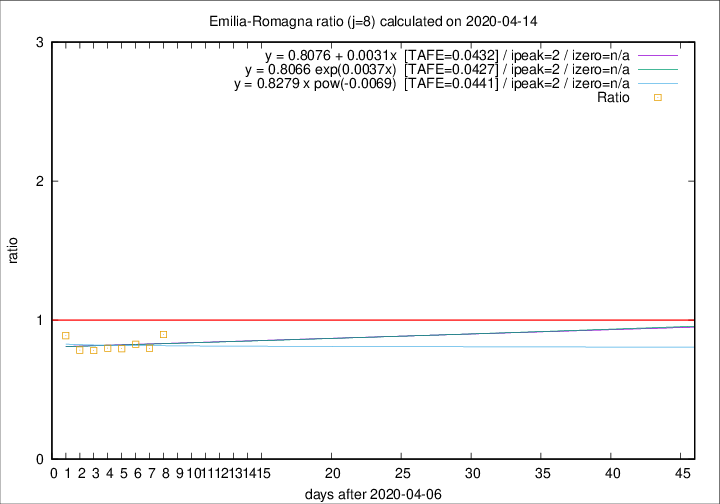

The table this chart was drawn from, first rows:
2020-04-14, 90, 2705, 597, 665, 0.8977
2020-04-13, 51, 2615, 564, 707, 0.7977
2020-04-12, 83, 2564, 587, 710, 0.8268
2020-04-11, 84, 2481, 579, 728, 0.7953
2020-04-10, 81, 2397, 586, 734, 0.7984
2020-04-09, 82, 2316, 584, 747, 0.7818
2020-04-08, 54, 2234, 590, 752, 0.7846
2020-04-07, 72, 2180, 642, 722, 0.8892
